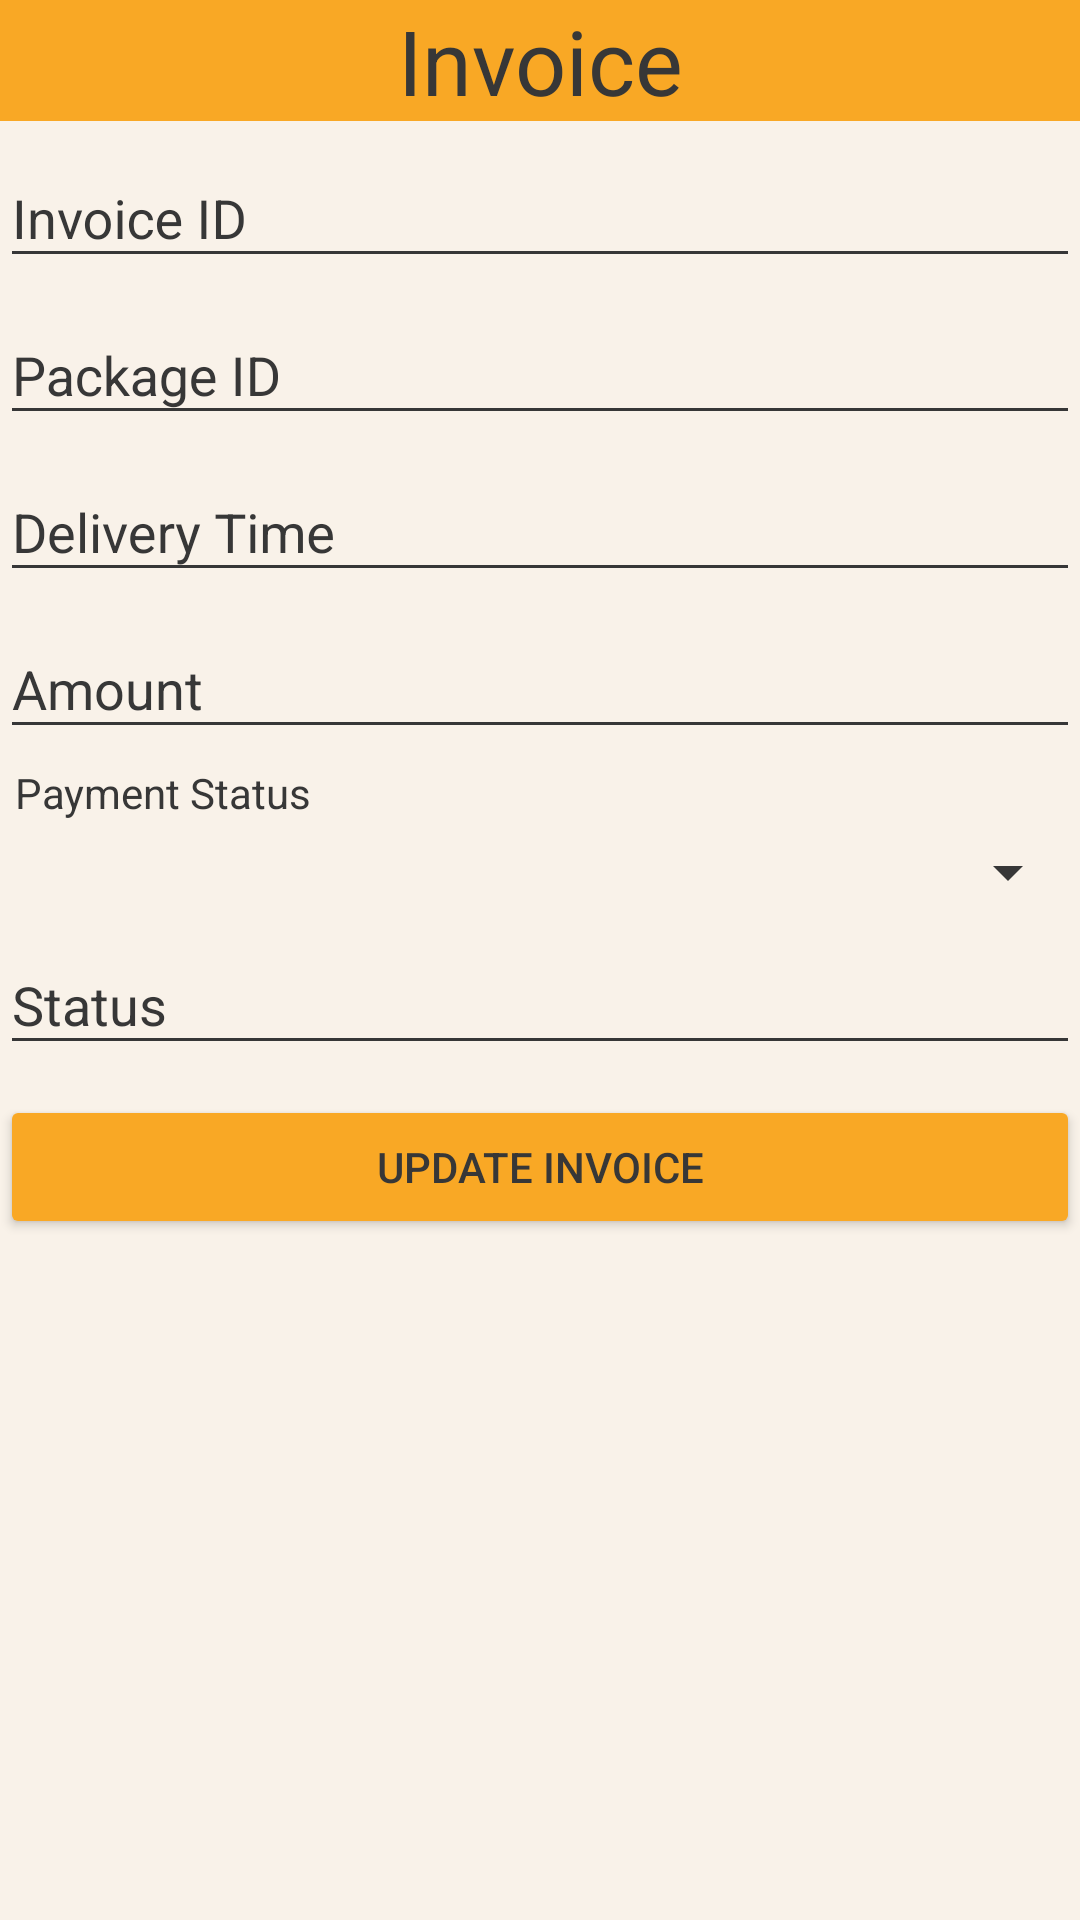

Reconstruct the res/layout file that produces this screen, plus the resources it refers to.
<!-- AndroidManifest.xml: application theme AppTheme.Dark -->
<!-- res/layout/activity_update_invoice.xml -->
<?xml version="1.0" encoding="utf-8"?>
<LinearLayout xmlns:android="http://schemas.android.com/apk/res/android"
    xmlns:app="http://schemas.android.com/apk/res-auto"
    xmlns:tools="http://schemas.android.com/tools"
    android:layout_width="match_parent"
    android:layout_height="match_parent"
    android:orientation="vertical"
    tools:context=".UpdateInvoiceActivity">

    <TextView
        android:id="@+id/txtTitle3"
        android:layout_width="match_parent"
        android:layout_height="wrap_content"
        android:background="@color/primary_darker"
        android:gravity="center_horizontal"
        android:text="Invoice"
        android:textSize="30sp" />

    <android.support.design.widget.TextInputLayout
        android:layout_width="match_parent"
        android:layout_height="wrap_content">

        <android.support.design.widget.TextInputEditText
            android:id="@+id/txtInvID"
            android:layout_width="match_parent"
            android:layout_height="wrap_content"
            android:editable="false"
            android:hint="Invoice ID" />

    </android.support.design.widget.TextInputLayout>

    <android.support.design.widget.TextInputLayout
        android:layout_width="match_parent"
        android:layout_height="wrap_content">

        <android.support.design.widget.TextInputEditText
            android:id="@+id/txtPackageID"
            android:layout_width="match_parent"
            android:layout_height="wrap_content"
            android:editable="false"
            android:hint="Package ID" />

    </android.support.design.widget.TextInputLayout>

    <android.support.design.widget.TextInputLayout
        android:layout_width="match_parent"
        android:layout_height="wrap_content">

        <android.support.design.widget.TextInputEditText
            android:id="@+id/txtTime"
            android:layout_width="match_parent"
            android:layout_height="wrap_content"
            android:editable="false"
            android:hint="Delivery Time" />

    </android.support.design.widget.TextInputLayout>

    <android.support.design.widget.TextInputLayout
        android:layout_width="match_parent"
        android:layout_height="wrap_content">

        <android.support.design.widget.TextInputEditText
            android:id="@+id/txtAmount"
            android:layout_width="match_parent"
            android:layout_height="wrap_content"
            android:editable="false"
            android:hint="Amount" />

    </android.support.design.widget.TextInputLayout>

    <TextView
        android:id="@+id/textView2"
        android:layout_width="match_parent"
        android:layout_height="wrap_content"
        android:layout_marginLeft="5dp"
        android:layout_marginTop="5dp"
        android:editable="false"
        android:text="Payment Status" />

    <Spinner
        android:id="@+id/spPaymStatus"
        android:layout_width="match_parent"
        android:layout_height="wrap_content"
        android:layout_marginLeft="5dp"
        android:layout_marginTop="5dp" />

    <android.support.design.widget.TextInputLayout
        android:layout_width="match_parent"
        android:layout_height="wrap_content">

        <android.support.design.widget.TextInputEditText
            android:id="@+id/txtStatus"
            android:layout_width="match_parent"
            android:layout_height="wrap_content"
            android:editable="false"
            android:hint="Status" />

    </android.support.design.widget.TextInputLayout>

    <Button
        android:id="@+id/btnUpdate"
        android:layout_width="match_parent"
        android:layout_height="wrap_content"
        android:layout_marginTop="10dp"
        android:text="Update Invoice" />

</LinearLayout>
<!-- resources referenced by this layout -->
<resources>
  <color name="primary_darker">#F9A825</color>
  <style name="AppTheme.Dark" parent="Theme.AppCompat.NoActionBar">
          <item name="colorPrimary">@color/primary</item>
          <item name="colorPrimaryDark">@color/primary_dark</item>
          <item name="colorAccent">@color/charcoal</item>
  
          <item name="android:windowBackground">@color/primary</item>
          <item name="android:background">@color/primary</item>
          <item name="colorControlNormal">@color/charcoal</item>
          <item name="colorControlActivated">@color/charcoal</item>
          <item name="colorControlHighlight">@color/charcoal</item>
          <item name="android:textColorHint">@color/charcoal</item>
  
          <item name="colorButtonNormal">@color/primary_darker</item>
          <item name="android:textColorPrimary">@color/charcoal</item>
          <item name="android:textColor">@color/charcoal</item>
  
      </style>
  <color name="primary">#f9f2e9</color>
  <color name="primary_dark">#76be2f</color>
  <color name="charcoal">#373737</color>
</resources>
